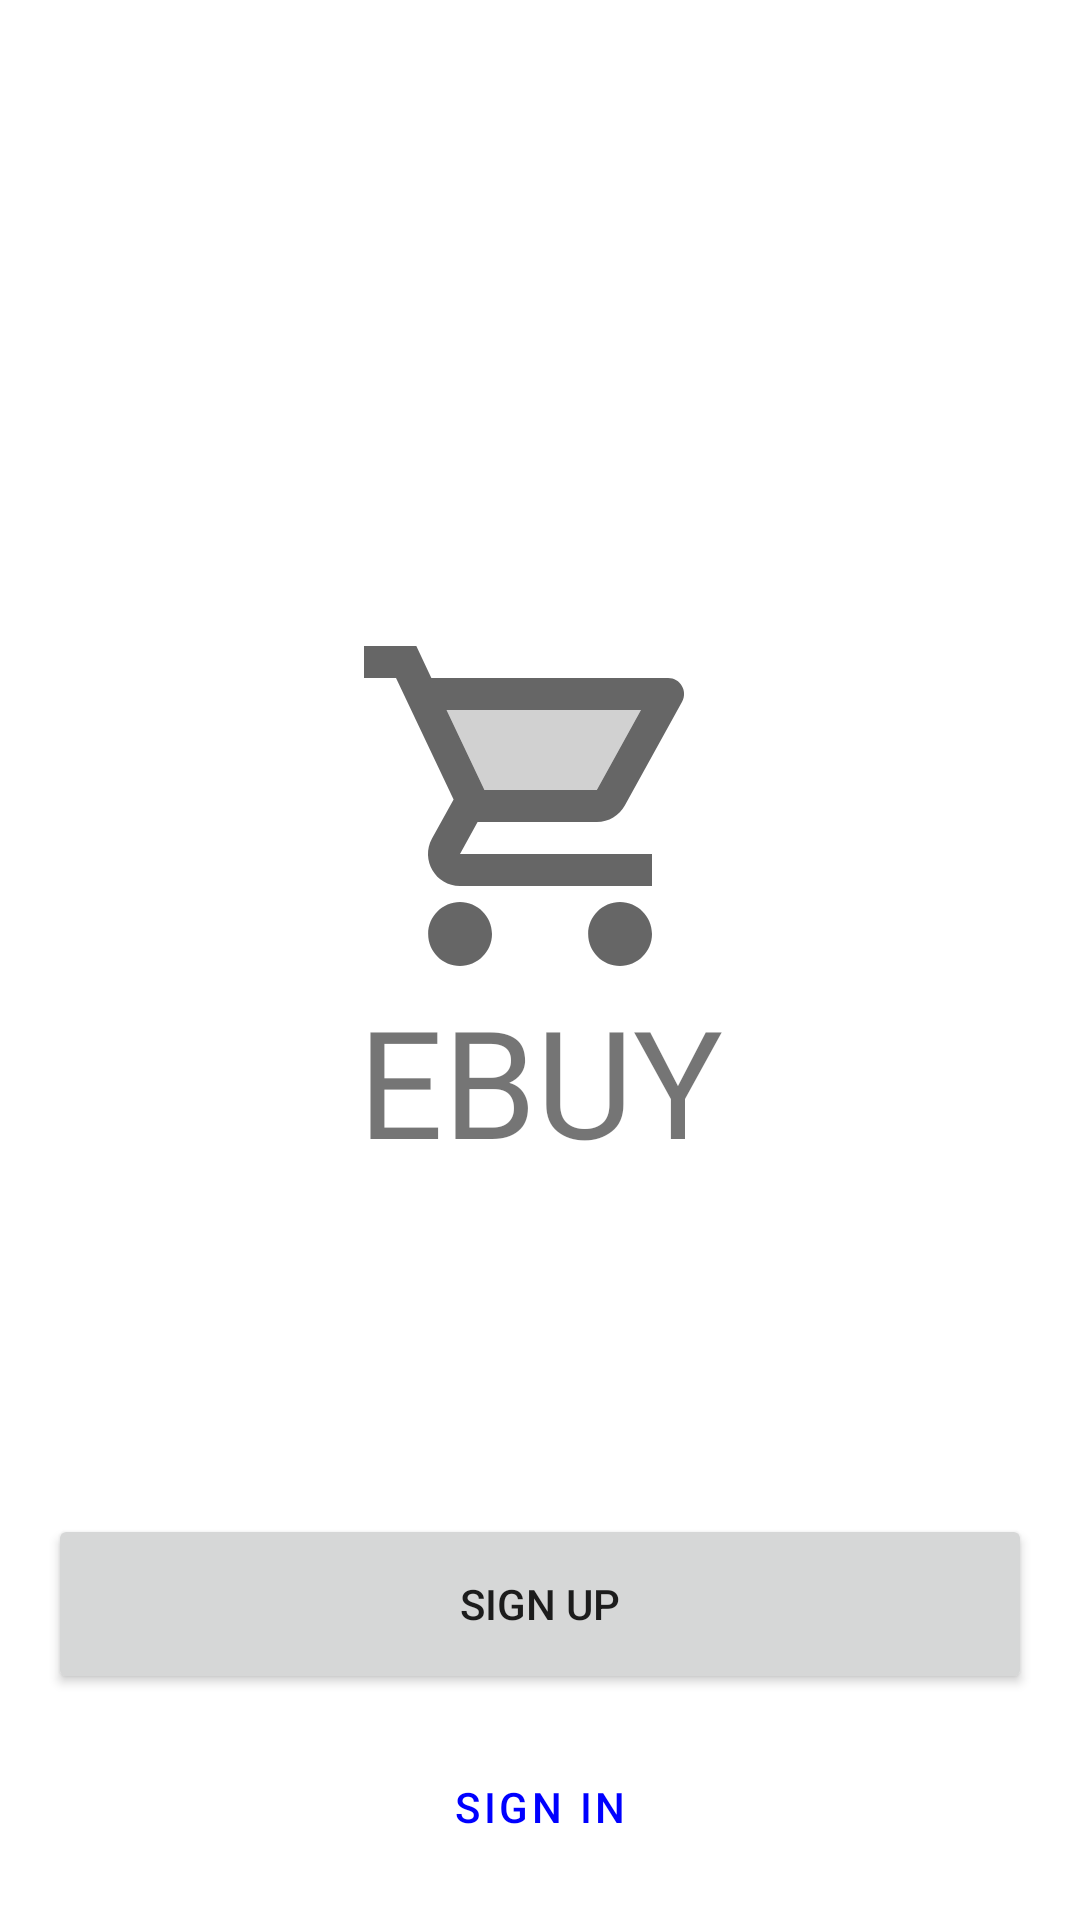

Layout XML and referenced resources for this Android screen:
<!-- AndroidManifest.xml: application theme Theme.EBuy -->
<!-- res/layout/activity_main.xml -->
<?xml version="1.0" encoding="utf-8"?>
<androidx.constraintlayout.widget.ConstraintLayout xmlns:android="http://schemas.android.com/apk/res/android"
    xmlns:app="http://schemas.android.com/apk/res-auto"
    xmlns:tools="http://schemas.android.com/tools"
    android:layout_width="match_parent"
    android:layout_height="match_parent"
    android:background="?attr/colorOnPrimary"
    tools:context=".activites.MainActivity">


    <ImageView
        android:layout_width="128dp"
        android:layout_height="128dp"
        android:layout_gravity="center_horizontal"
        android:src="@drawable/shopping_cart"
        app:layout_constraintBottom_toBottomOf="parent"
        app:layout_constraintEnd_toEndOf="parent"
        app:layout_constraintStart_toStartOf="parent"
        app:layout_constraintTop_toTopOf="parent"
        app:layout_constraintVertical_bias="0.4"
        app:tint="?attr/colorOnSecondary" />

    <com.google.android.material.textview.MaterialTextView
        android:layout_width="wrap_content"
        android:layout_height="wrap_content"
        android:layout_gravity="center_horizontal"
        android:fontFamily="@font/fredoka_one_regular"
        android:text="@string/app_name"
        android:textAllCaps="true"
        android:textSize="50sp"
        app:layout_constraintBottom_toBottomOf="parent"
        app:layout_constraintEnd_toEndOf="parent"
        app:layout_constraintStart_toStartOf="parent"
        app:layout_constraintTop_toTopOf="parent"
        app:layout_constraintVertical_bias="0.57"
        android:elevation="3dp"/>

    <Button
        android:id="@+id/button_sign_up"
        android:layout_width="match_parent"
        android:layout_height="60dp"
        android:layout_gravity="center_horizontal"
        android:layout_marginStart="16dp"
        android:layout_marginEnd="16dp"
        android:text="@string/sign_up"
        app:layout_constraintBottom_toBottomOf="parent"
        app:layout_constraintEnd_toEndOf="parent"
        app:layout_constraintStart_toStartOf="parent"
        app:layout_constraintTop_toTopOf="parent"
        app:layout_constraintVertical_bias="0.87" />

    <Button
        android:id="@+id/button_sign_in"
        style="@style/Widget.MaterialComponents.Button.OutlinedButton"
        android:layout_width="match_parent"
        android:layout_height="60dp"
        android:layout_marginStart="16dp"
        android:layout_marginEnd="16dp"
        android:text="@string/sign_in"
        app:layout_constraintBottom_toBottomOf="parent"
        app:layout_constraintTop_toBottomOf="@id/button_sign_up"
        app:layout_constraintVertical_bias="0.5" />


</androidx.constraintlayout.widget.ConstraintLayout>
<!-- resources referenced by this layout -->
<resources>
  <!-- drawable shopping_cart (drawable-anydpi) -->
  <vector xmlns:android="http://schemas.android.com/apk/res/android"
      android:width="24dp"
      android:height="24dp"
      android:viewportWidth="24"
      android:viewportHeight="24"
      android:tint="#333333"
      android:alpha="0.6">
    <path
        android:pathData="M15.55,11l2.76,-5H6.16l2.37,5z"
        android:strokeAlpha="0.3"
        android:fillColor="#000000"
        android:fillAlpha="0.3"/>
    <path
        android:pathData="M15.55,13c0.75,0 1.41,-0.41 1.75,-1.03l3.58,-6.49c0.37,-0.66 -0.11,-1.48 -0.87,-1.48L5.21,4l-0.94,-2L1,2v2h2l3.6,7.59 -1.35,2.44C4.52,15.37 5.48,17 7,17h12v-2L7,15l1.1,-2h7.45zM6.16,6h12.15l-2.76,5L8.53,11L6.16,6zM7,18c-1.1,0 -1.99,0.9 -1.99,2S5.9,22 7,22s2,-0.9 2,-2 -0.9,-2 -2,-2zM17,18c-1.1,0 -1.99,0.9 -1.99,2s0.89,2 1.99,2 2,-0.9 2,-2 -0.9,-2 -2,-2z"
        android:fillColor="#000000"/>
  </vector>
  <string name="app_name">eBuy</string>
  <string name="sign_in">Sign In</string>
  <string name="sign_up">Sign Up</string>
  <style name="Theme.EBuy" parent="Theme.MaterialComponents.DayNight.NoActionBar">
          
          <item name="colorPrimary">#0000FF</item>
          <item name="colorPrimaryVariant">@color/black</item>
          <item name="colorOnPrimary">@color/white</item>
          
          <item name="colorSecondary">@color/teal_200</item>
          <item name="colorSecondaryVariant">@color/teal_700</item>
          <item name="colorOnSecondary">@color/black</item>
          
          <item name="android:statusBarColor" tools:targetApi="l">?attr/colorPrimaryVariant</item>
          
          <item name="cardBackgroundColor">@color/white</item>
          <item name="strokeColor">#DADADA</item>
      </style>
  <!-- not gathered from this repository: default colours our renderer supplied (Android Studio template values) -->
  <color name="teal_200">#FF03DAC5</color>
  <color name="teal_700">#FF018786</color>
  <color name="black">#FF000000</color>
  <color name="white">#FFFFFFFF</color>
</resources>
